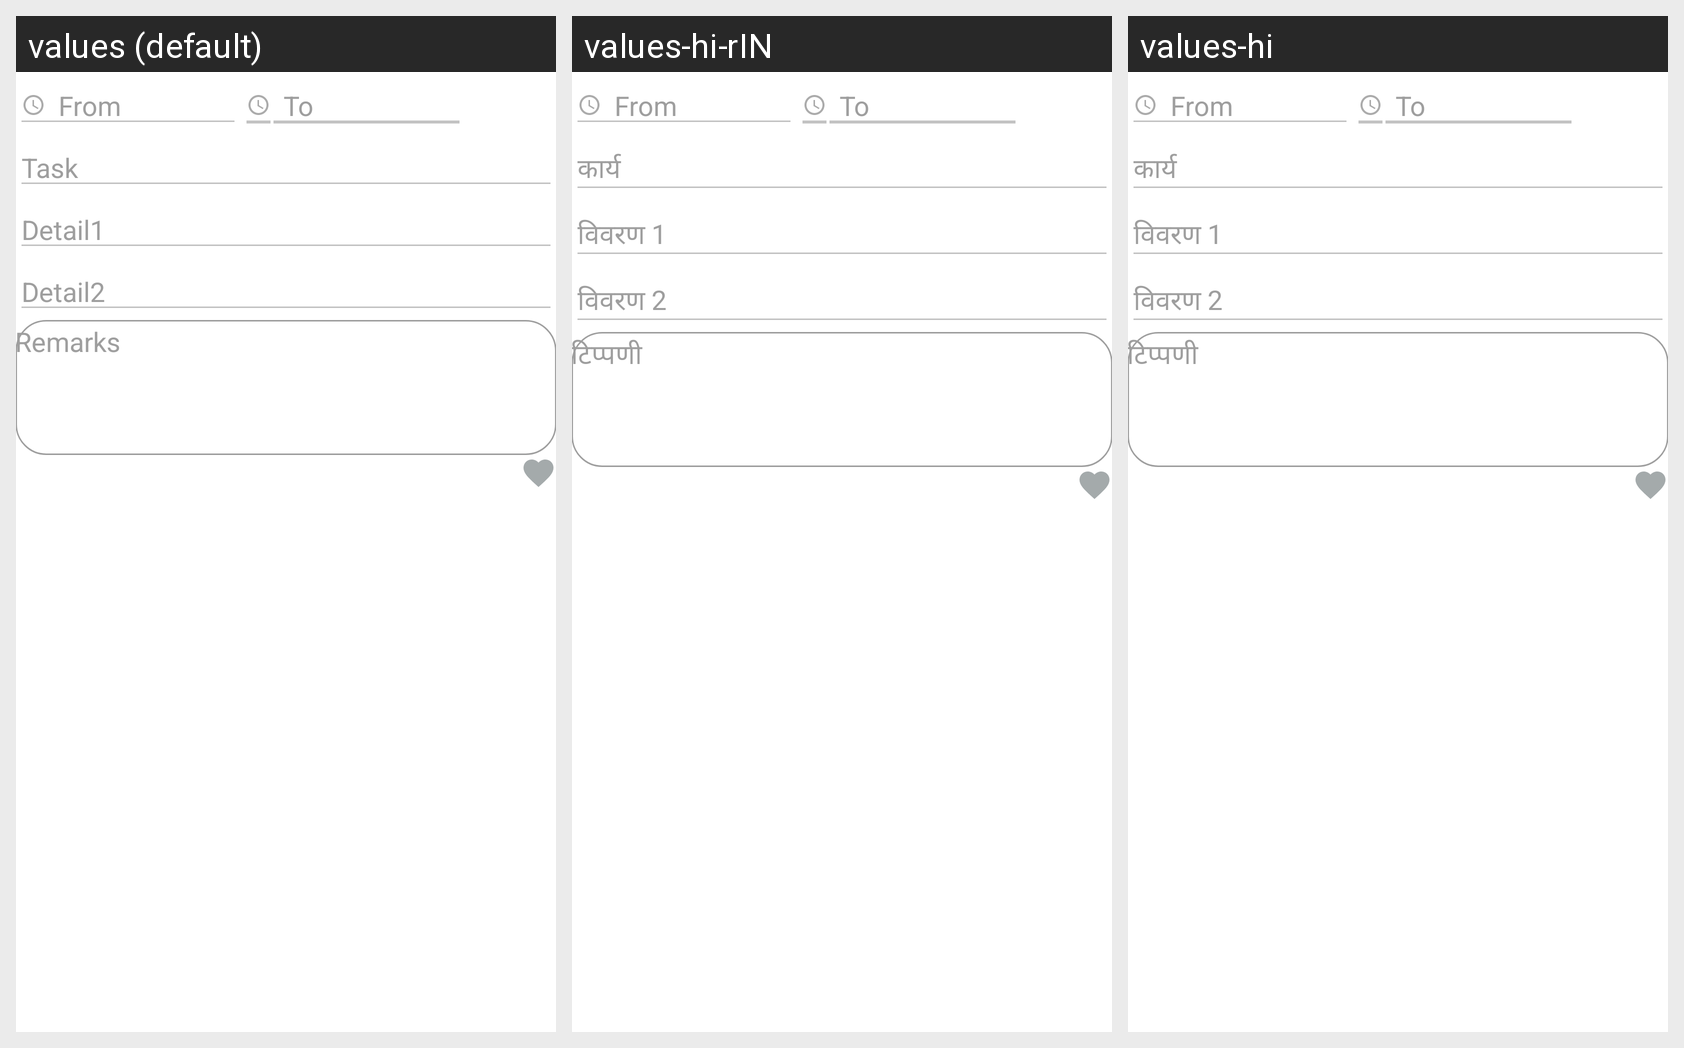

Here is an Android app screen in its default locale and in the app's own translations. Write out the translated-string differences for the strings that appear on this screen.
Android screen res/layout/timesheetrowdetails.xml rendered under 3 locales, left to right: values (default), values-hi-rIN, values-hi. Device: Nexus 5 (rendered at 1080×1920; each locale shown at half size, 540×960, under a caption strip naming it); theme AppTheme.
Strings drawn on this screen, with the default value and each locale's value (text and hints the layout hard-codes, and strings that could not be matched under every locale, appear in the picture but are not listed):

Task11
  values: Task
  values-hi-rIN: कार्य
  values-hi: कार्य

Detail1
  values: Detail1
  values-hi-rIN: विवरण 1
  values-hi: विवरण 1

Detail2
  values: Detail2
  values-hi-rIN: विवरण 2
  values-hi: विवरण 2

ERemarks
  values: Remarks
  values-hi-rIN: टिप्पणी
  values-hi: टिप्पणी
